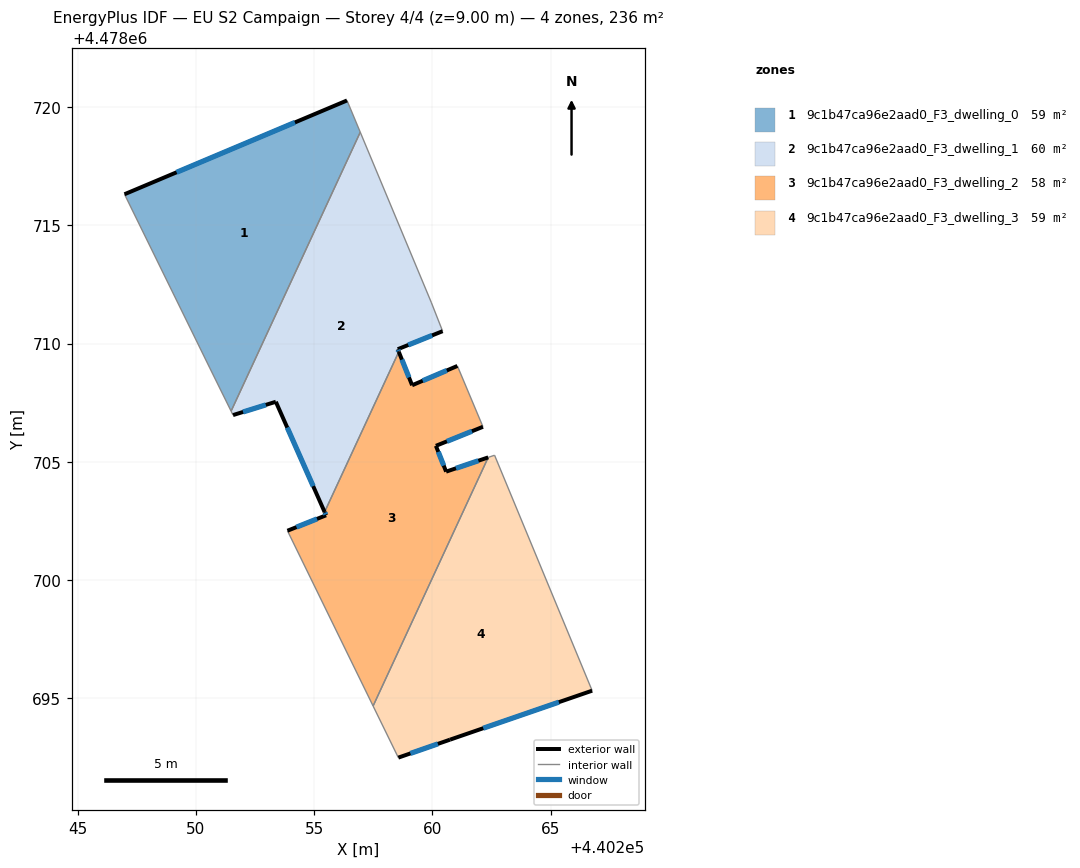
=== STOREY PLAN SPEC (per zone: floor XY polygon, exterior-wall plan segments, windows/doors) ===
zone 1: 9c1b47ca96e2aad0_F3_dwelling_0  (59.1 m²)
  floor: (440251.49, 4478707.14) (440256.95, 4478718.94) (440256.39, 4478720.28) (440246.98, 4478716.31) (440250.59, 4478708.97)
  exterior wall: (440246.98, 4478716.31) – (440256.39, 4478720.28)  [10.2 m]
    window: (440249.19, 4478717.24) – (440254.19, 4478719.35)  [8.7 m²]
  interior walls: 4
zone 2: 9c1b47ca96e2aad0_F3_dwelling_1  (59.7 m²)
  floor: (440255.44, 4478702.88) (440258.58, 4478709.65) (440258.54, 4478709.76) (440260.43, 4478710.52) (440259.95, 4478711.75) (440256.95, 4478718.94) (440251.49, 4478707.14) (440251.57, 4478706.97) (440253.38, 4478707.54)
  exterior wall: (440260.43, 4478710.52) – (440258.54, 4478709.76)  [2.0 m]
    window: (440259.99, 4478710.34) – (440258.98, 4478709.94)  [1.7 m²]
  exterior wall: (440258.54, 4478709.76) – (440258.58, 4478709.65)  [0.1 m]
    window: (440258.55, 4478709.74) – (440258.57, 4478709.68)  [0.1 m²]
  exterior wall: (440255.44, 4478702.88) – (440253.38, 4478707.54)  [5.1 m]
    window: (440254.96, 4478703.97) – (440253.86, 4478706.45)  [4.3 m²]
  exterior wall: (440253.38, 4478707.54) – (440251.57, 4478706.97)  [1.9 m]
    window: (440252.96, 4478707.41) – (440252.00, 4478707.11)  [1.6 m²]
  interior walls: 5
zone 3: 9c1b47ca96e2aad0_F3_dwelling_2  (58.4 m²)
  floor: (440257.49, 4478694.67) (440262.36, 4478705.19) (440260.58, 4478704.58) (440260.15, 4478705.67) (440262.14, 4478706.48) (440261.06, 4478709.05) (440259.15, 4478708.24) (440258.58, 4478709.65) (440255.44, 4478702.88) (440255.51, 4478702.74) (440253.87, 4478702.08)
  exterior wall: (440258.58, 4478709.65) – (440259.15, 4478708.24)  [1.5 m]
    window: (440258.71, 4478709.32) – (440259.01, 4478708.57)  [1.3 m²]
  exterior wall: (440259.15, 4478708.24) – (440261.06, 4478709.05)  [2.1 m]
    window: (440259.59, 4478708.43) – (440260.61, 4478708.86)  [1.8 m²]
  exterior wall: (440262.14, 4478706.48) – (440260.15, 4478705.67)  [2.1 m]
    window: (440261.68, 4478706.29) – (440260.62, 4478705.86)  [1.8 m²]
  exterior wall: (440260.15, 4478705.67) – (440260.58, 4478704.58)  [1.2 m]
    window: (440260.25, 4478705.42) – (440260.48, 4478704.84)  [1.0 m²]
  exterior wall: (440260.58, 4478704.58) – (440262.36, 4478705.19)  [1.9 m]
    window: (440261.00, 4478704.72) – (440261.95, 4478705.04)  [1.6 m²]
  exterior wall: (440253.87, 4478702.08) – (440255.51, 4478702.74)  [1.8 m]
    window: (440254.26, 4478702.24) – (440255.12, 4478702.58)  [1.5 m²]
  exterior wall: (440255.51, 4478702.74) – (440255.44, 4478702.88)  [0.2 m]
    window: (440255.49, 4478702.77) – (440255.46, 4478702.84)  [0.1 m²]
  interior walls: 4
zone 4: 9c1b47ca96e2aad0_F3_dwelling_3  (59.1 m²)
  floor: (440266.76, 4478695.32) (440262.63, 4478705.28) (440262.36, 4478705.19) (440257.49, 4478694.67) (440258.56, 4478692.49) (440260.75, 4478693.25)
  exterior wall: (440266.76, 4478695.32) – (440260.75, 4478693.25)  [6.4 m]
    window: (440265.35, 4478694.83) – (440262.15, 4478693.73)  [5.4 m²]
  exterior wall: (440260.75, 4478693.25) – (440258.56, 4478692.49)  [2.3 m]
    window: (440260.24, 4478693.07) – (440259.07, 4478692.67)  [2.0 m²]
  interior walls: 4

=== DERIVED (storey summary) ===
Building: EU S2 Campaign
Storey: 4 of 4  (floor level z = 9.00 m)
Storey gross floor area: 236.3 m²
Zones on this storey: 4
  - 9c1b47ca96e2aad0_F3_dwelling_0: floor 59.1 m²; exterior wall 10.2 m (30.6 m²); 1 window(s) 8.7 m²; WWR 28.3%
  - 9c1b47ca96e2aad0_F3_dwelling_1: floor 59.7 m²; exterior wall 9.2 m (27.5 m²); 4 window(s) 7.8 m²; WWR 28.3%
  - 9c1b47ca96e2aad0_F3_dwelling_2: floor 58.4 m²; exterior wall 10.7 m (32.2 m²); 7 window(s) 9.1 m²; WWR 28.3%
  - 9c1b47ca96e2aad0_F3_dwelling_3: floor 59.1 m²; exterior wall 8.7 m (26.0 m²); 2 window(s) 7.4 m²; WWR 28.3%
Zone adjacency (shared interzone walls):
  - 9c1b47ca96e2aad0_F3_dwelling_0 ↔ 9c1b47ca96e2aad0_F3_dwelling_1
  - 9c1b47ca96e2aad0_F3_dwelling_1 ↔ 9c1b47ca96e2aad0_F3_dwelling_2
  - 9c1b47ca96e2aad0_F3_dwelling_2 ↔ 9c1b47ca96e2aad0_F3_dwelling_3